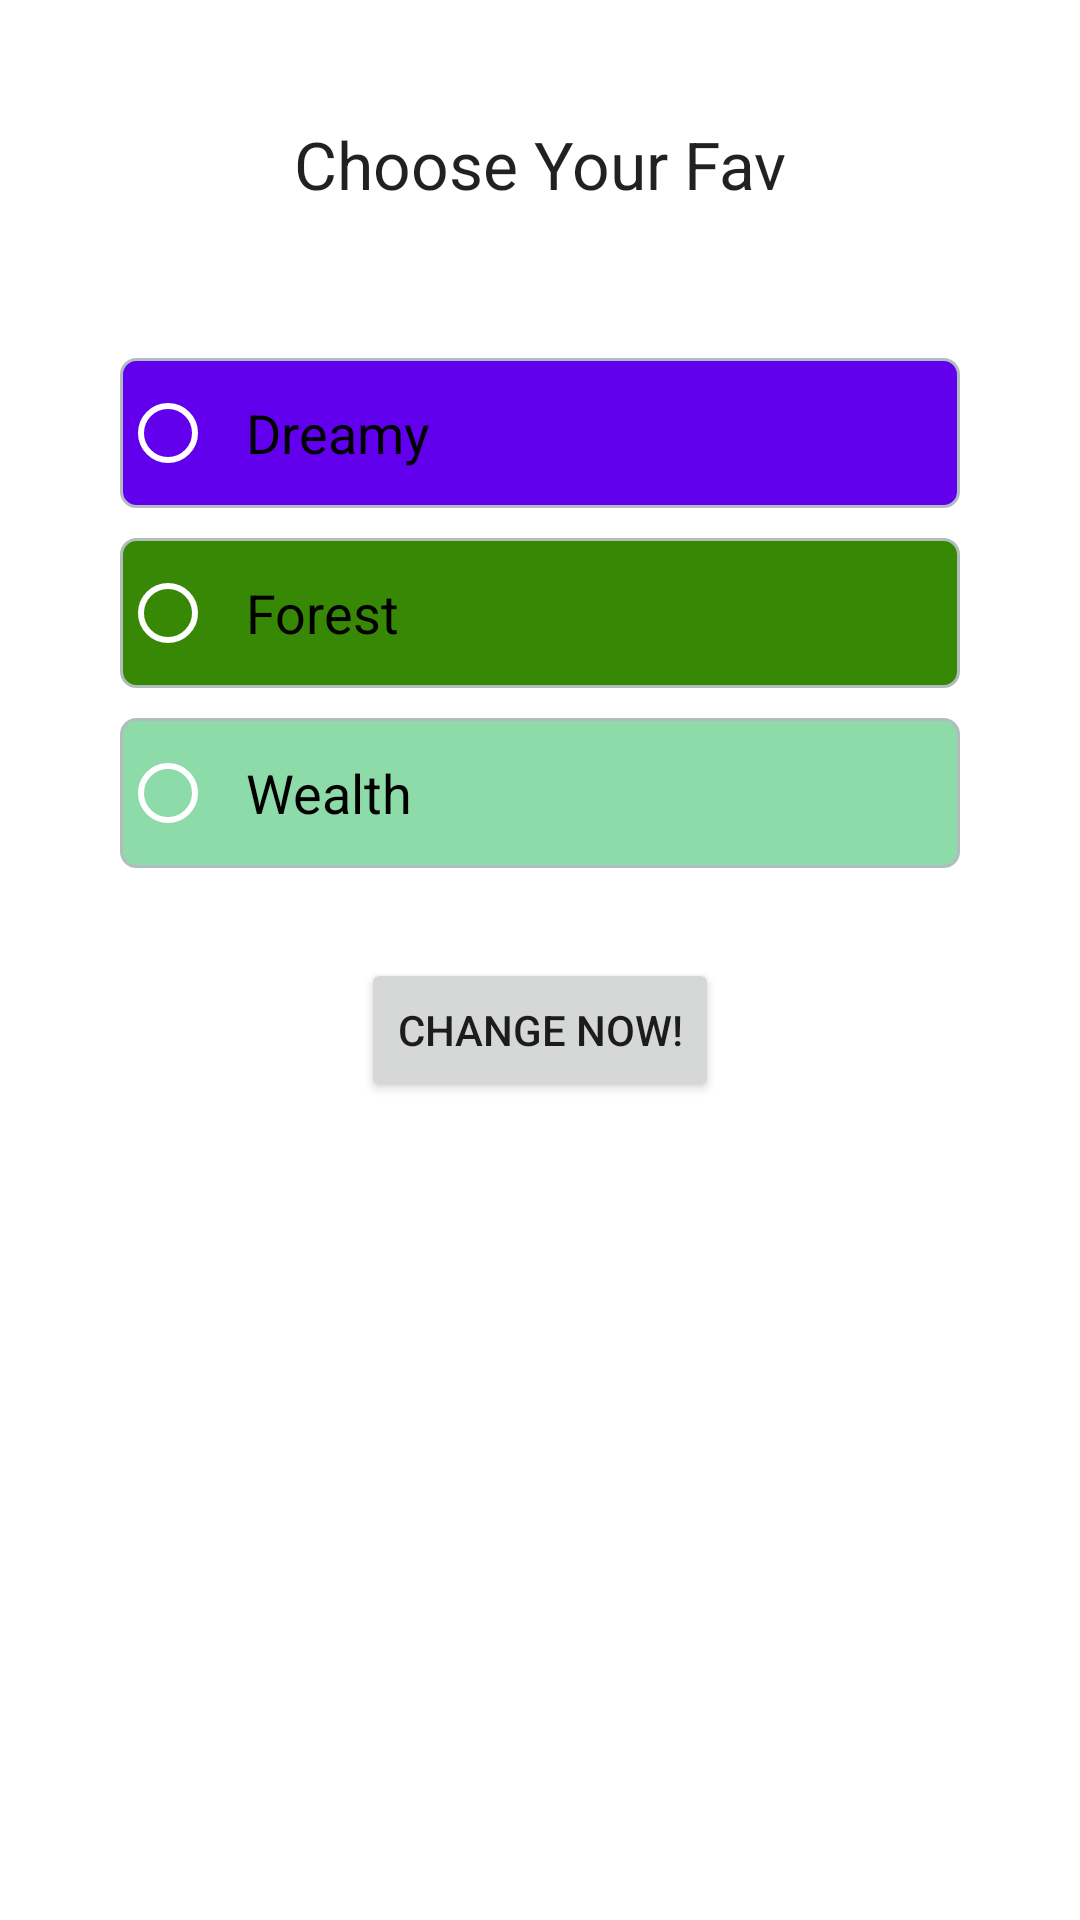

Reconstruct the res/layout file that produces this screen, plus the resources it refers to.
<!-- AndroidManifest.xml: application theme Theme.Forest -->
<!-- res/layout/activity_edit_theme.xml -->
<?xml version="1.0" encoding="utf-8"?>
<androidx.constraintlayout.widget.ConstraintLayout
    xmlns:android="http://schemas.android.com/apk/res/android"
    xmlns:app="http://schemas.android.com/apk/res-auto"
    xmlns:tools="http://schemas.android.com/tools"
    android:layout_width="match_parent"
    android:layout_height="match_parent"
    tools:context=".ui.mainActivity.account.editTheme.EditThemeActivity">

    <RadioGroup
        android:id="@+id/radioGroup_themes"
        android:layout_width="match_parent"
        android:layout_height="wrap_content"
        android:layout_margin="40dp"
        app:layout_constraintEnd_toEndOf="parent"
        app:layout_constraintStart_toStartOf="parent"
        app:layout_constraintTop_toBottomOf="@+id/textView_edit_theme">

        <RadioButton
            android:id="@+id/radiobutton_dreamy"
            android:layout_width="match_parent"
            android:layout_height="50dp"
            android:layout_marginTop="10dp"
            android:background="@drawable/border_radiobutton_dreamy"
            android:text="Dreamy"
            android:textAppearance="@style/TextAppearance.AppCompat.Medium"
            android:buttonTint="@color/white"
            android:padding="10dp"
            >
        </RadioButton>

        <RadioButton
            android:id="@+id/radiobutton_forest"
            android:layout_width="match_parent"
            android:layout_height="50dp"
            android:layout_marginTop="10dp"
            android:background="@drawable/border_radiobutton_forest"
            android:text="Forest"
            android:textAppearance="@style/TextAppearance.AppCompat.Medium"
            android:buttonTint="@color/white"
            android:padding="10dp">
        </RadioButton>

        <RadioButton
            android:id="@+id/radiobutton_wealth"
            android:layout_width="match_parent"
            android:layout_height="50dp"
            android:layout_marginTop="10dp"
            android:background="@drawable/border_radiobutton_wealth"
            android:text="Wealth"
            android:textAppearance="@style/TextAppearance.AppCompat.Medium"
            android:buttonTint="@color/white"
            android:padding="10dp">

        </RadioButton>
    </RadioGroup>

    <TextView
        android:id="@+id/textView_edit_theme"
        android:layout_width="wrap_content"
        android:layout_height="wrap_content"
        android:layout_marginTop="40dp"
        android:text="Choose Your Fav"
        android:textAppearance="@style/TextAppearance.AppCompat.Large"
        app:layout_constraintEnd_toEndOf="parent"
        app:layout_constraintStart_toStartOf="parent"
        app:layout_constraintTop_toTopOf="parent" />

    <Button
        android:id="@+id/button_theme_confirm"
        android:layout_width="wrap_content"
        android:layout_height="wrap_content"
        android:layout_marginTop="30dp"
        android:text="Change now!"
        app:layout_constraintEnd_toEndOf="parent"
        app:layout_constraintStart_toStartOf="parent"
        app:layout_constraintTop_toBottomOf="@+id/radioGroup_themes" />

</androidx.constraintlayout.widget.ConstraintLayout>
<!-- resources referenced by this layout -->
<resources>
  <color name="white">#FFFFFFFF</color>
  <!-- drawable border_radiobutton_dreamy (drawable) -->
  <?xml version="1.0" encoding="utf-8"?>
  <shape xmlns:android="http://schemas.android.com/apk/res/android">
      <solid android:color="@color/purple_500"/>
      <stroke android:width="1dip" android:color="#B1BCBE" />
      <corners android:radius="5dip"/>
      <padding android:left="0dip" android:top="0dip" android:right="0dip" android:bottom="0dip" />
  </shape>
  <!-- drawable border_radiobutton_forest (drawable) -->
  <?xml version="1.0" encoding="utf-8"?>
  <shape xmlns:android="http://schemas.android.com/apk/res/android">
      <solid android:color="@color/green"/>
      <stroke android:width="1dip" android:color="#B1BCBE" />
      <corners android:radius="5dip"/>
      <padding android:left="0dip" android:top="0dip" android:right="0dip" android:bottom="0dip" />
  </shape>
  <!-- drawable border_radiobutton_wealth (drawable) -->
  <?xml version="1.0" encoding="utf-8"?>
  <shape xmlns:android="http://schemas.android.com/apk/res/android">
      <solid android:color="@color/vista_blue"/>
      <stroke android:width="1dip" android:color="#B1BCBE" />
      <corners android:radius="5dip"/>
      <padding android:left="0dip" android:top="0dip" android:right="0dip" android:bottom="0dip" />
  </shape>
  <style name="Theme.Forest" parent="Theme.MaterialComponents.DayNight.DarkActionBar">
          
          <item name="colorPrimary">@color/green</item>
          <item name="colorPrimaryVariant">@color/crusoe</item>
          <item name="colorOnPrimary">@color/white</item>
          
          <item name="colorSecondary">@color/atlantis</item>
          <item name="colorSecondaryVariant">@color/inch_worm</item>
          <item name="colorOnSecondary">@color/black</item>
          
          <item name="android:statusBarColor" tools:targetApi="l">?attr/colorPrimaryVariant</item>
          
      </style>
  <color name="purple_500">#FF6200EE</color>
  <color name="green">#378805</color>
  <color name="vista_blue">#8CDBA9</color>
  <color name="crusoe">#26580F</color>
  <color name="atlantis">#86DC3D</color>
  <color name="inch_worm">#C5E90B</color>
  <color name="black">#FF000000</color>
</resources>
